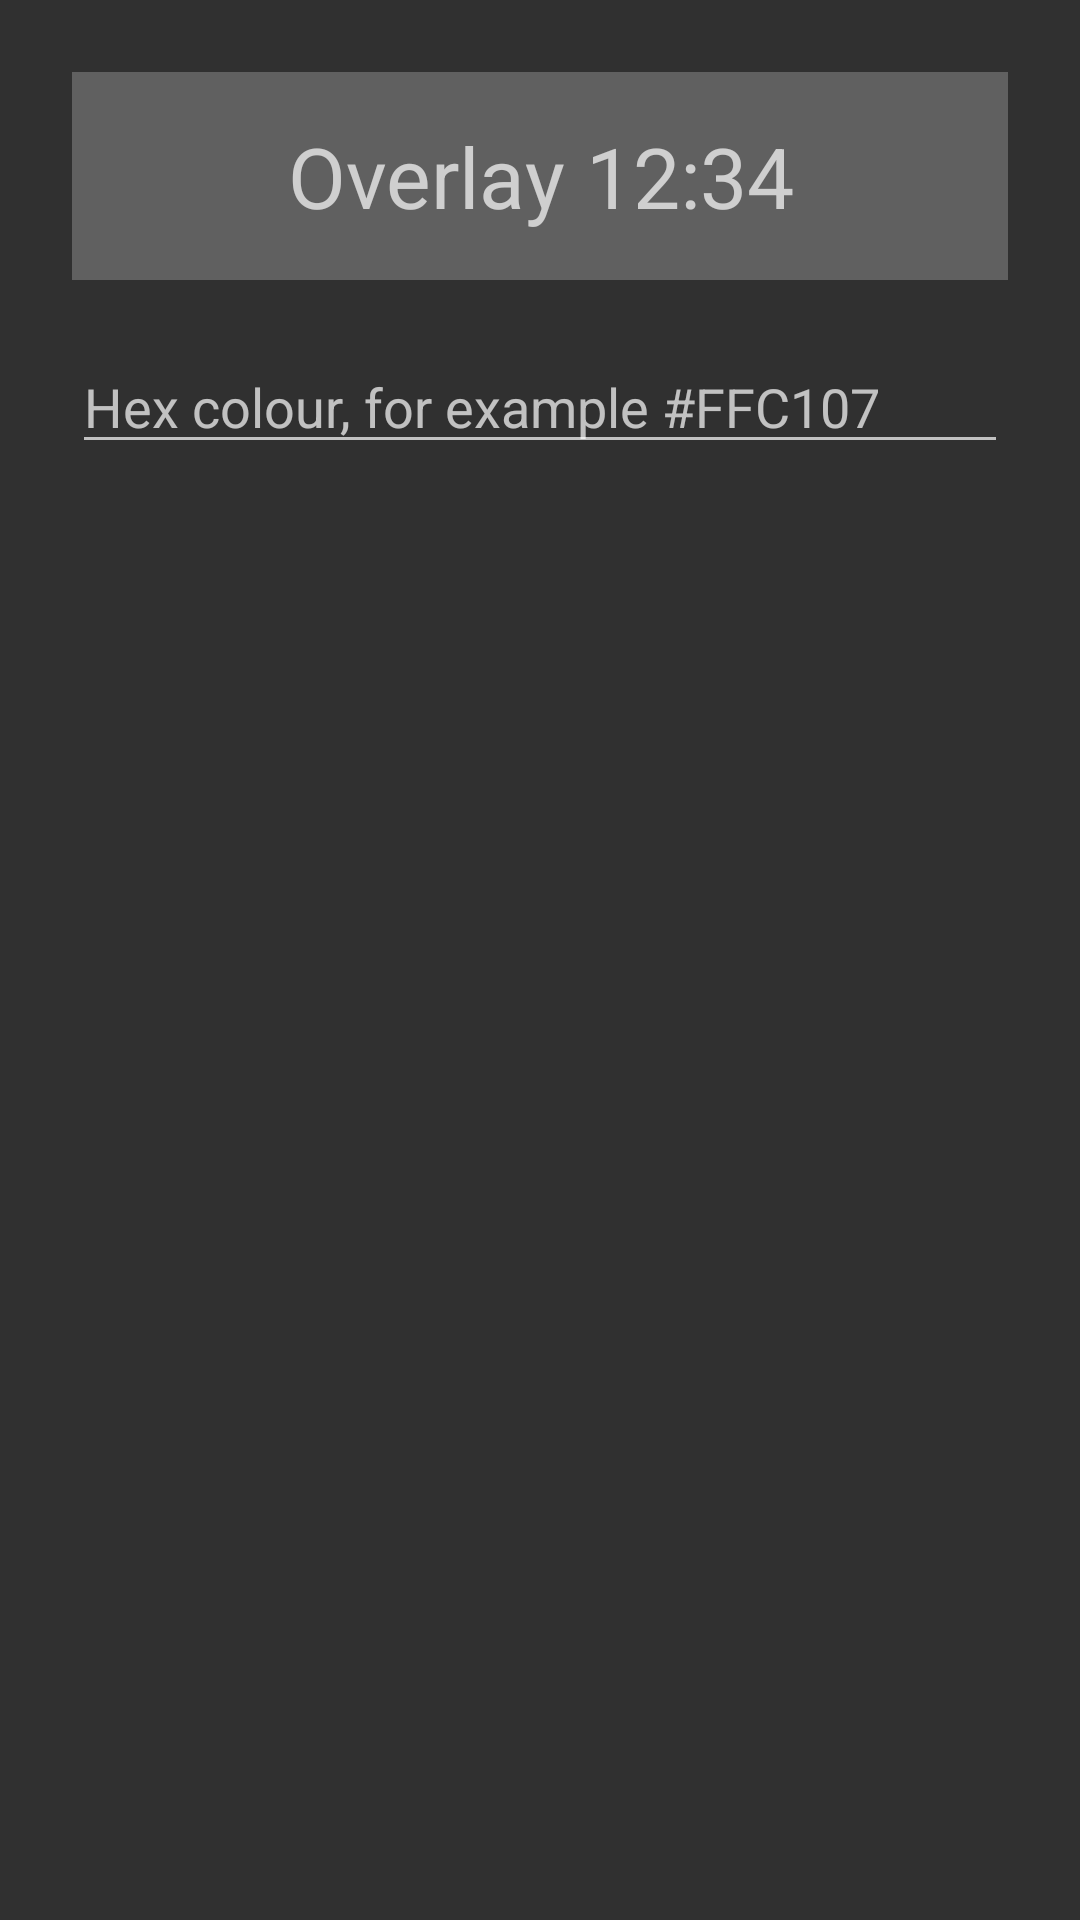

This screen was rendered from an Android layout file. Write that file and the resources it references.
<!-- AndroidManifest.xml: application theme DefaultTheme -->
<!-- res/layout/dialog_overlay_colour.xml -->
<?xml version="1.0" encoding="utf-8"?>
<LinearLayout xmlns:android="http://schemas.android.com/apk/res/android"
    xmlns:tools="http://schemas.android.com/tools"
    android:layout_width="match_parent"
    android:layout_height="wrap_content"
    android:orientation="vertical"
    android:padding="24dp">

    <TextView
        android:id="@+id/colour_preview_text"
        android:layout_width="match_parent"
        android:layout_height="wrap_content"
        android:background="#FF606060"
        android:gravity="center"
        android:paddingTop="16dp"
        android:paddingBottom="16dp"
        android:text="Overlay 12:34"
        android:textSize="28sp"
        tools:ignore="HardcodedText" />

    <EditText
        android:id="@+id/colour_hex_input"
        android:layout_width="match_parent"
        android:layout_height="wrap_content"
        android:layout_marginTop="20dp"
        android:hint="@string/overlay_colour_dialog_hex_hint"
        android:imeOptions="actionDone"
        android:importantForAutofill="no"
        android:inputType="textCapCharacters|textNoSuggestions"
        android:maxLength="9"
        android:singleLine="true" />

    <TextView
        android:id="@+id/colour_error"
        android:layout_width="match_parent"
        android:layout_height="wrap_content"
        android:layout_marginTop="4dp"
        android:text="@string/overlay_colour_dialog_invalid"
        android:textColor="#FFCDD2"
        android:visibility="gone" />
</LinearLayout>
<!-- resources referenced by this layout -->
<resources>
  <string name="overlay_colour_dialog_hex_hint">Hex colour, for example #FFC107</string>
  <string name="overlay_colour_dialog_invalid">Enter a colour such as #FFC107</string>
  <style name="DefaultTheme" parent="Theme.AppCompat">
          <item name="windowActionBar">false</item>
          <item name="windowNoTitle">true</item>
      </style>
</resources>
